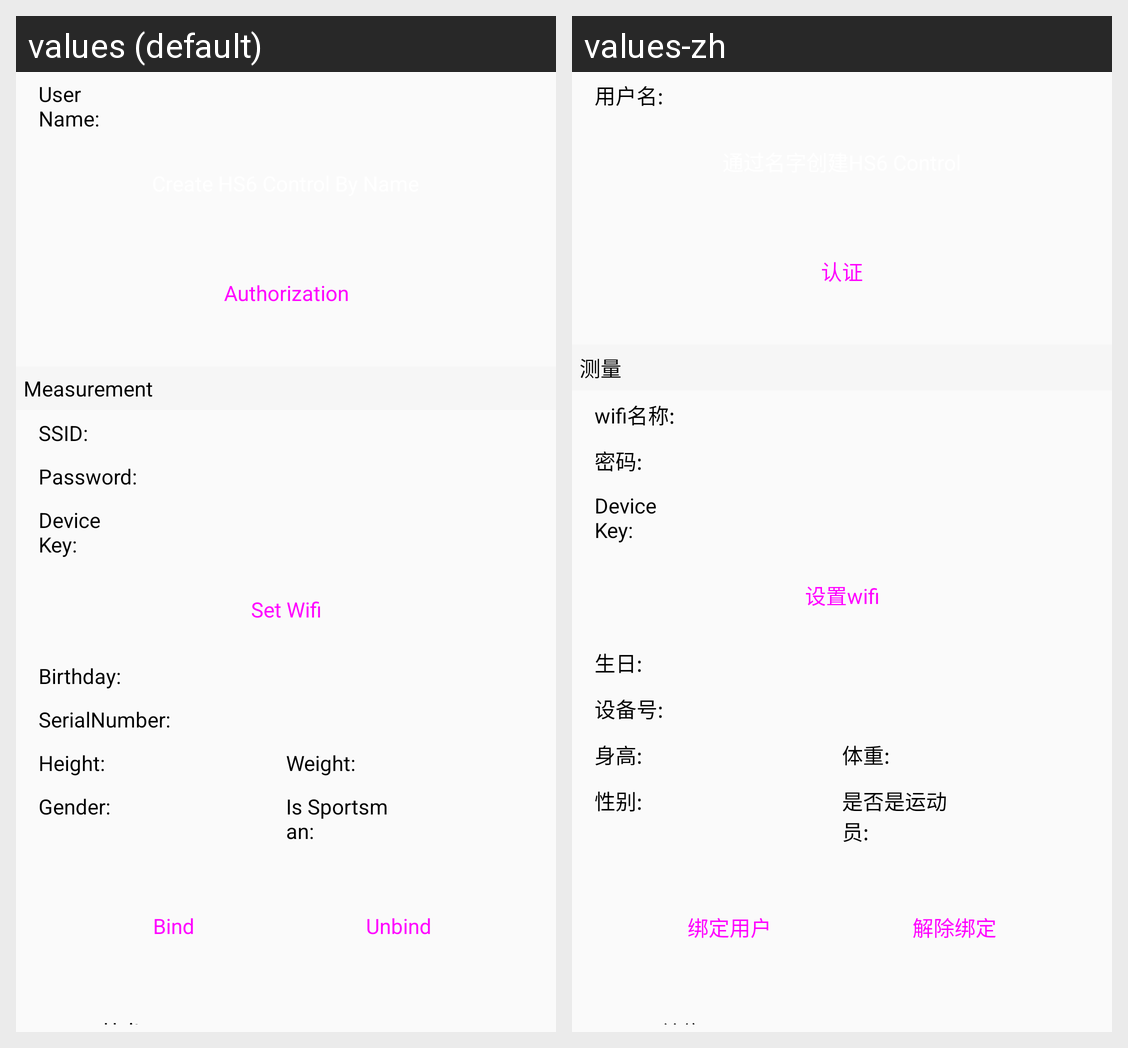

For this localized Android screen grid, give each drawn string resource with its value in every locale shown.
Android screen res/layout/activity_hs6.xml rendered under 2 locales, left to right: values (default), values-zh. Device: Nexus 5 (rendered at 1080×1920; each locale shown at half size, 540×960, under a caption strip naming it); theme AppTheme.NoActionBar.Application.
Strings drawn on this screen, with the default value and each locale's value (text and hints the layout hard-codes, and strings that could not be matched under every locale, appear in the picture but are not listed):

function_item_text_username
  values: User Name:
  values-zh: 用户名:

main_title_authorization
  values: Authorization
  values-zh: 认证

function_item_title_measurement
  values: Measurement
  values-zh: 测量

function_item_text_ssid
  values: SSID:
  values-zh: wifi名称:

function_item_text_password
  values: Password:
  values-zh: 密码:

function_item_text_device_key
  values: Device Key:
  values-zh: Device Key:

function_item_button_set_wifi
  values: Set Wifi
  values-zh: 设置wifi

function_item_text_birthday
  values: Birthday:
  values-zh: 生日:

function_item_text_serialNumber
  values: SerialNumber:
  values-zh: 设备号:

function_item_text_height
  values: Height:
  values-zh: 身高:

function_item_text_weight
  values: Weight:
  values-zh: 体重:

function_item_text_gender
  values: Gender:
  values-zh: 性别:

function_item_text_is_sportsman
  values: Is Sportsman:
  values-zh: 是否是运动员:

function_item_button_bind
  values: Bind
  values-zh: 绑定用户

function_item_button_unbind
  values: Unbind
  values-zh: 解除绑定

function_item_text_unit
  values: Unit:
  values-zh: 单位:
